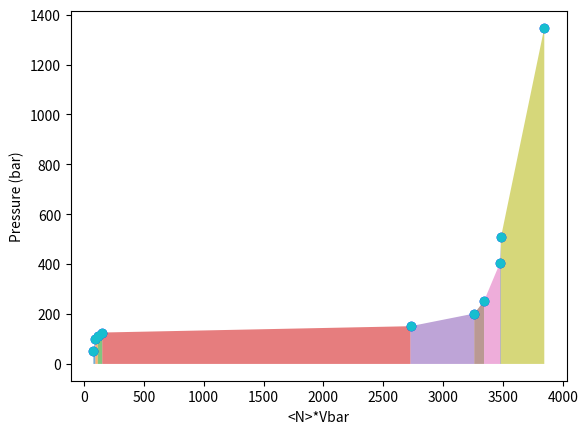

This figure's Python source:
import numpy as np
import matplotlib.pyplot as plt


#c partial molar volume vbar for methanol at 298.15 K
###Constants:
a0=0.0771323
a1=-0.0184755
a2=0.00120936
an0=223.7
akT=.41145e-20
vbar0=(25*25*25)/an0

print("\nWork Calculations from Hydrocarbon graphs, 9.5 Angstroms: Extrusion\n")

#pressure in bar = i in increments of 1 bar
pbulk = np.array([50.184917, 100.6008, 113.23399, 125.87796, 151.19697, 201.952, 252.85251, 406.34206, 509.26782, 1347.0362])
nmol = np.array([1.14, 1.4, 1.69, 2.24, 40, 48.1, 49.6, 52.4, 53, 61.9])

an = an0 + (a0*pbulk) + (a1*pbulk**1.2) + (a2*pbulk**1.4)


#vbar will be expressed in angstrom*3 and number density in nm**-3
vbar = (25*25*25)/an
rho = 1/(vbar*1000)

vol = vbar*nmol

for i in range(len(vol) - 1):
    x = [vol[i], vol[i+1]]
    y = [pbulk[i], pbulk[i+1]]
    
    plt.fill_between(x, y, alpha=0.6)

print("<N>*Vbar points: ",vol,"\n")



plt.scatter(vol, pbulk, label='Original points', color='blue')
plt.xlabel('<N>*Vbar')
plt.ylabel('Pressure (bar)')

plt.scatter(vol,pbulk,label = 'My points')
plt.xlabel('<N>*Vbar'), plt.ylabel('Pressure (bar)')


W = np.trapezoid(pbulk, vol)
print(f"Trapezoidal integral from {min(vol):.3f} to {max(vol):.3f} = ", W, " Joules\n\n")

plt.show()
